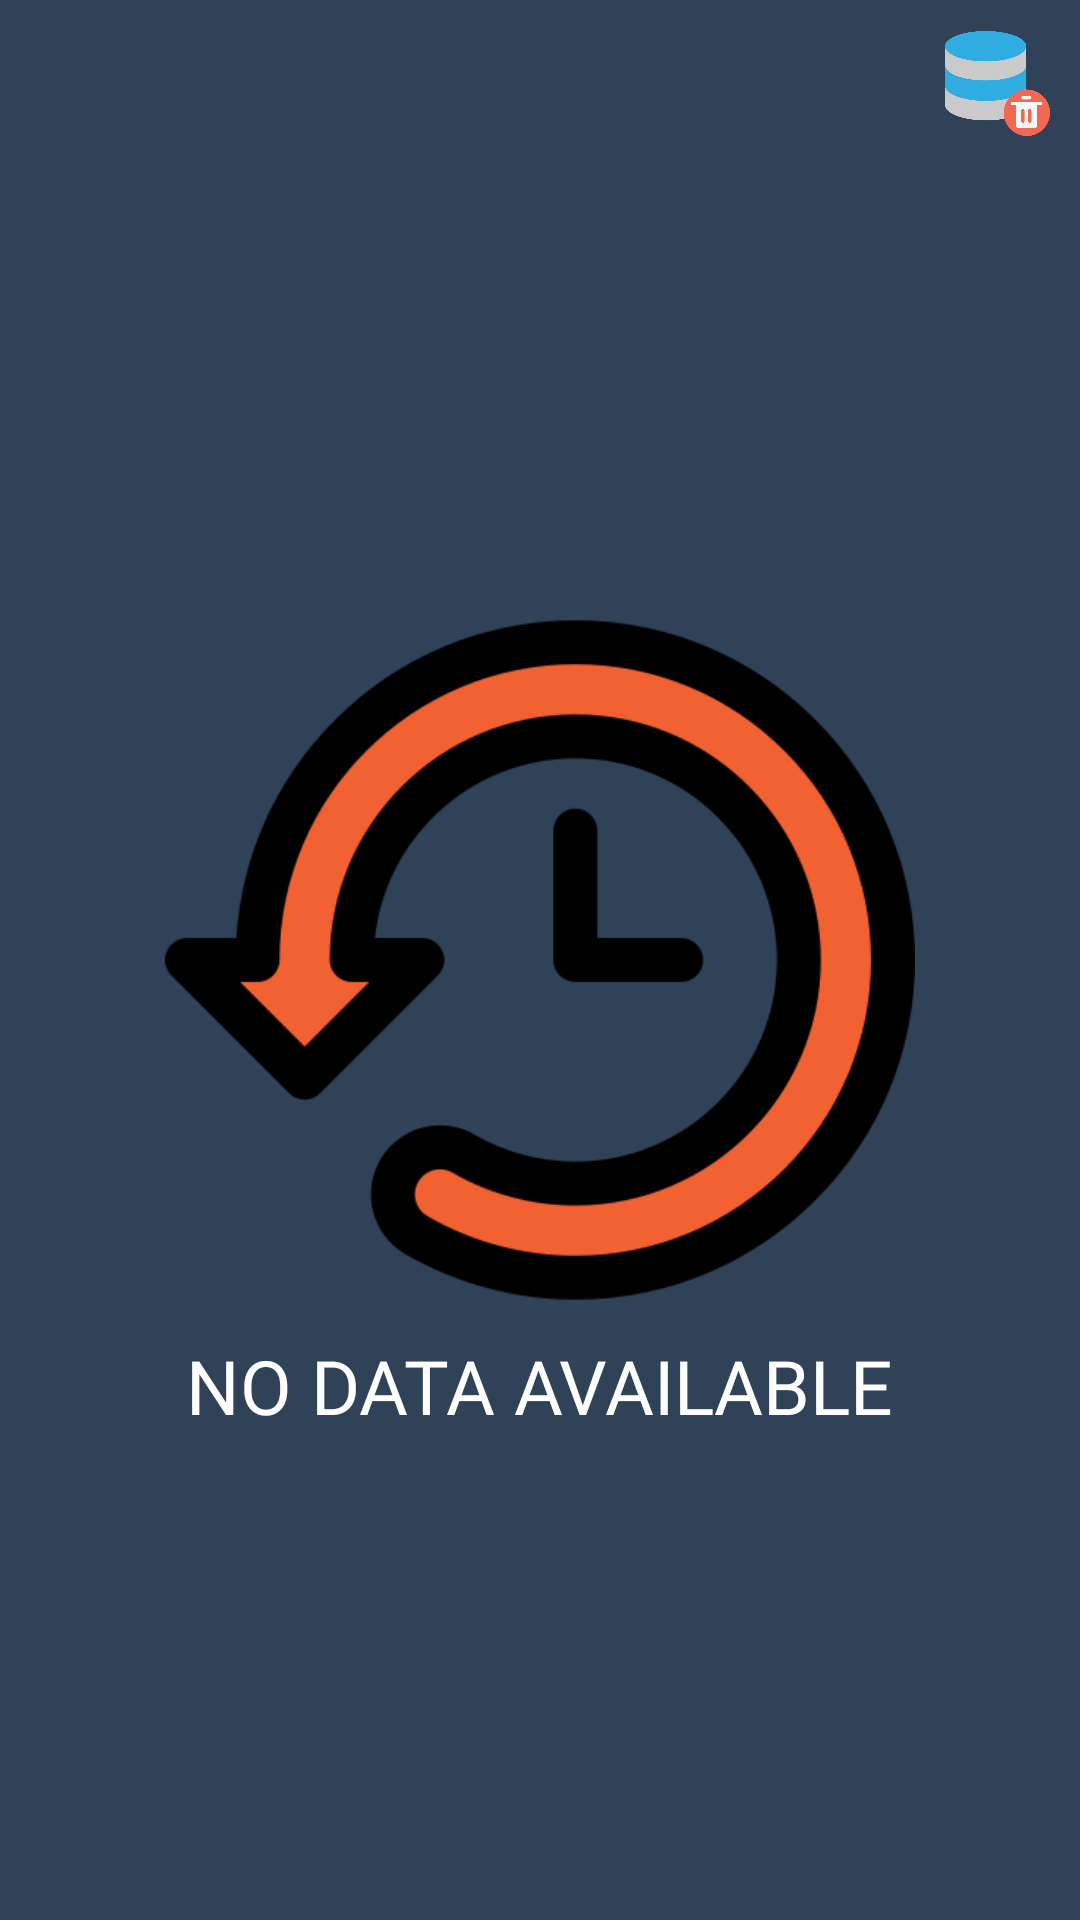

Reconstruct the res/layout file that produces this screen, plus the resources it refers to.
<!-- AndroidManifest.xml: application theme Theme.7MinutesWorkout -->
<!-- res/layout/activity_history.xml -->
<?xml version="1.0" encoding="utf-8"?>
<androidx.constraintlayout.widget.ConstraintLayout
    xmlns:android="http://schemas.android.com/apk/res/android"
    xmlns:app="http://schemas.android.com/apk/res-auto"
    xmlns:tools="http://schemas.android.com/tools"
    android:layout_width="match_parent"
    android:layout_height="match_parent"
    android:background="@color/background"
    tools:context=".HistoryActivity">

    
    <androidx.appcompat.widget.Toolbar
        android:id="@+id/toolbarHistory"
        android:layout_width="match_parent"
        android:layout_height="?android:attr/actionBarSize"
        android:theme="@style/ToolbarTheme"
        android:background="@color/background"
        app:titleTextColor="@color/white"
        app:layout_constraintTop_toTopOf="parent" >

        
        <ImageButton
            android:id="@+id/ibDeleteAll"
            android:layout_width="35dp"
            android:layout_height="35dp"

            android:background="@drawable/delete_database"
            android:layout_gravity="end"
            android:layout_marginEnd="10dp"/>

    </androidx.appcompat.widget.Toolbar>

    
    <androidx.recyclerview.widget.RecyclerView
        android:id="@+id/rvHistory"
        android:layout_width="match_parent"
        android:layout_height="wrap_content"

        tools:listitem="@layout/item_history_row"
        tools:itemCount="5"
        android:visibility="gone"
        tools:visibility="visible"

        app:layout_constraintTop_toBottomOf="@id/toolbarHistory" />

    
    <ImageView
        android:id="@+id/iv_noDataAvailable"
        android:layout_width="250dp"
        android:layout_height="250dp"

        android:visibility="visible"
        tools:visibility="gone"
        android:background="@drawable/history"

        app:layout_constraintBottom_toBottomOf="parent"
        app:layout_constraintEnd_toEndOf="parent"
        app:layout_constraintStart_toStartOf="parent"
        app:layout_constraintTop_toTopOf="parent" />

    <TextView
        android:id="@+id/tvNoDataAvailable"
        android:layout_width="wrap_content"
        android:layout_height="wrap_content"

        android:visibility="visible"
        tools:visibility="gone"

        android:fontFamily="@font/nunito_sans_semibold"
        android:text="No Data Available"
        android:textAllCaps="true"
        android:textColor="@color/white"
        android:textSize="25sp"

        app:layout_constraintEnd_toEndOf="parent"
        app:layout_constraintStart_toStartOf="parent"
        app:layout_constraintTop_toBottomOf="@+id/iv_noDataAvailable" />



</androidx.constraintlayout.widget.ConstraintLayout>
<!-- res/layout/item_history_row.xml (included above) -->
<?xml version="1.0" encoding="utf-8"?>
<androidx.constraintlayout.widget.ConstraintLayout xmlns:android="http://schemas.android.com/apk/res/android"
    xmlns:tools="http://schemas.android.com/tools"
    android:layout_width="match_parent"
    android:layout_height="wrap_content"
    xmlns:app="http://schemas.android.com/apk/res-auto"
    android:layout_margin="10dp"
    android:background="@drawable/drawable_radio_group_tab_background"
    android:padding="3dp">

    <TextView
        android:id="@+id/tvSNumber"
        android:layout_width="35dp"
        android:layout_height="35dp"

        android:layout_marginStart="15dp"
        android:background="@drawable/item_circular_color_grey_background"
        android:backgroundTint="@color/light_tone"
        android:fontFamily="@font/nunito_sans_bold"
        android:gravity="center"

        android:padding="3dp"
        android:textColor="@color/white"
        android:textSize="14sp"
        app:layout_constraintBottom_toBottomOf="parent"

        app:layout_constraintStart_toStartOf="parent"
        app:layout_constraintTop_toTopOf="parent"
        tools:text="1" />

    <TextView
        android:id="@+id/tvExerciseDone"
        android:layout_width="150dp"
        android:layout_height="wrap_content"

        android:background="@drawable/drawable_radio_group_tab_background"
        android:backgroundTint="#263546"
        android:fontFamily="@font/nunito_sans_bold"
        android:gravity="center"

        android:padding="3dp"
        android:textColor="@color/white"
        android:textSize="14sp"
        app:layout_constraintEnd_toEndOf="parent"

        app:layout_constraintStart_toStartOf="parent"
        app:layout_constraintTop_toBottomOf="@+id/tv_Date"
        tools:text="12 Exercise Done" />

    <TextView
        android:id="@+id/tv_Date"
        android:layout_width="wrap_content"
        android:layout_height="wrap_content"

        android:fontFamily="@font/nunito_sans_bold"
        android:gravity="center"

        android:padding="3dp"
        android:textColor="@color/white"
        android:textSize="20sp"
        app:layout_constraintEnd_toEndOf="parent"

        app:layout_constraintStart_toStartOf="parent"
        app:layout_constraintTop_toTopOf="parent"
        tools:text="Date" />

    <ImageButton
        android:id="@+id/ibDelete"
        android:layout_width="35dp"
        android:layout_height="35dp"

        android:layout_marginEnd="15dp"
        android:background="@drawable/remove"

        app:layout_constraintBottom_toBottomOf="parent"
        app:layout_constraintEnd_toEndOf="parent"
        app:layout_constraintTop_toTopOf="parent"
        tools:ignore="ContentDescription" />

</androidx.constraintlayout.widget.ConstraintLayout>
<!-- resources referenced by this layout -->
<resources>
  <color name="background">#304258</color>
  <color name="light_tone">#f26131</color>
  <color name="white">#FFFFFFFF</color>
  <!-- drawable delete_database: png bitmap (drawable-v24, 20837 bytes) -->
  <!-- drawable drawable_radio_group_tab_background (drawable) -->
  <?xml version="1.0" encoding="utf-8"?>
  <shape xmlns:android="http://schemas.android.com/apk/res/android"
      android:shape="rectangle">
  
      <solid android:color="#596879" />
      <stroke android:color="#18212c"
          android:width="0.5dp" />
      <corners android:radius="15dp" />
  
  </shape>
  <!-- drawable history: png bitmap (drawable-v24, 26573 bytes) -->
  <!-- drawable item_circular_color_grey_background (drawable) -->
  <?xml version="1.0" encoding="utf-8"?>
  <shape xmlns:android="http://schemas.android.com/apk/res/android"
      android:shape="oval">
      <solid android:color="#c4c4c4"/>
  </shape>
  <style name="ToolbarTheme" parent="@style/ThemeOverlay.AppCompat.ActionBar">
          <item name="colorControlNormal">@color/white</item>
      </style>
  <style name="Theme.7MinutesWorkout" parent="Theme.MaterialComponents.DayNight.NoActionBar">
          
          <item name="colorPrimary">@color/light_tone</item>
          <item name="colorPrimaryVariant">@color/background</item>
          <item name="colorOnPrimary">@color/white</item>
          
          <item name="colorSecondary">@color/teal_200</item>
          <item name="colorSecondaryVariant">@color/teal_700</item>
          <item name="colorOnSecondary">@color/black</item>
          
          <item name="android:statusBarColor" tools:targetApi="l">?attr/colorPrimaryVariant</item>
          
      </style>
  <color name="teal_200">#FF03DAC5</color>
  <color name="teal_700">#FF018786</color>
  <color name="black">#FF000000</color>
</resources>
